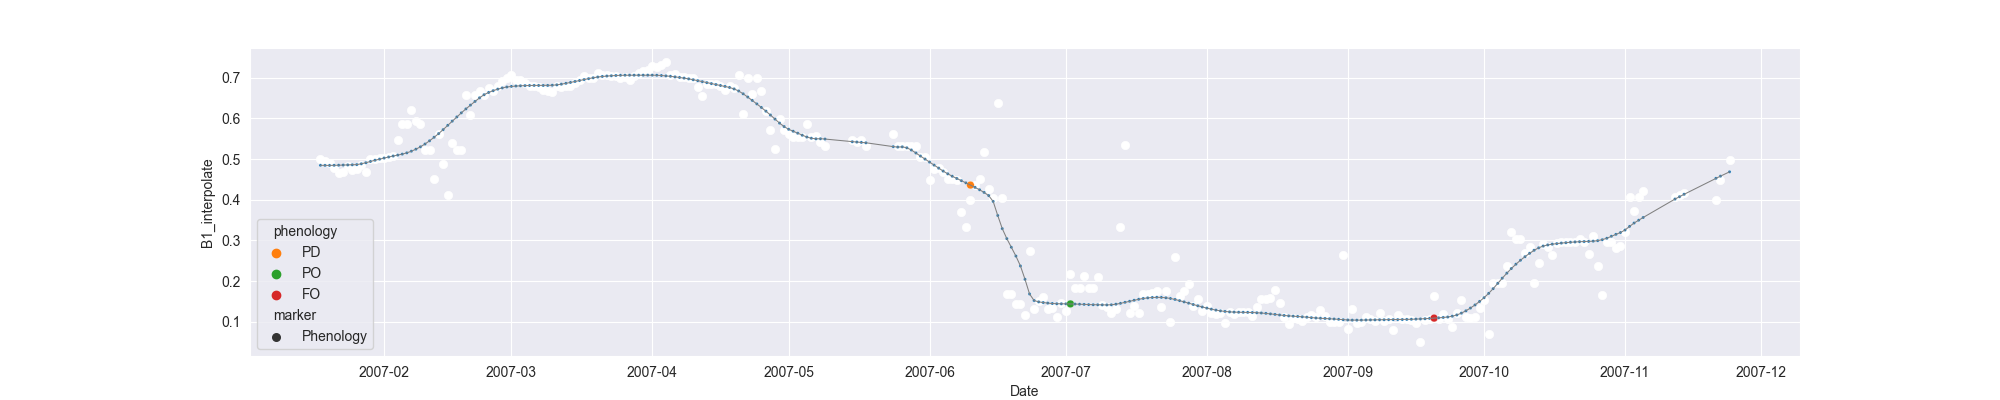

The file beside this chart, header and first rows:
system:time_start, B1, B1_interpolate, B1_phenology
2007-01-18, 0.5009, 0.5009, 
2007-01-19, , 0.496, 
2007-01-20, 0.491, 0.491, 
2007-01-21, , 0.4787, 
2007-01-22, 0.4664, 0.4664, 
2007-01-23, 0.4685, 0.4685, 
2007-01-24, 0.4832, 0.4832, 
2007-01-25, , 0.4723, 
2007-01-26, , 0.4755, 
2007-01-27, , 0.4857, 
2007-01-28, 0.4678, 0.4678, 
2007-01-29, 0.5006, 0.5006, 
2007-01-30, , 0.5013, 
2007-01-31, 0.5019, 0.5019, 
2007-02-01, , 0.5019, 
2007-02-02, , 0.505, 
2007-02-03, 0.5081, 0.5081, 
2007-02-04, , 0.5478, 
2007-02-05, , 0.5874, 
2007-02-06, 0.5874, 0.5874, 
2007-02-07, 0.6215, 0.6215, 
2007-02-08, 0.5925, 0.5925, 
2007-02-09, , 0.5874, 
2007-02-10, , 0.5222, 
2007-02-11, , 0.5222, 
2007-02-12, 0.4519, 0.4519, 
2007-02-13, 0.5625, 0.5625, 
2007-02-14, , 0.4869, 
2007-02-15, 0.4113, 0.4113, 
2007-02-16, , 0.5395, 
2007-02-17, , 0.5222, 
2007-02-18, , 0.5222, 
2007-02-19, , 0.657, 
2007-02-20, , 0.6081, 
2007-02-21, , 0.657, 
2007-02-22, 0.6684, 0.6684, 
2007-02-23, 0.657, 0.657, 
2007-02-24, 0.6744, 0.6744, 
2007-02-25, 0.6666, 0.6666, 
2007-02-26, , 0.6796, 
2007-02-27, 0.6926, 0.6926, 
2007-02-28, , 0.7002, 
2007-03-01, 0.7079, 0.7079, 
2007-03-02, , 0.6951, 
2007-03-03, , 0.6942, 
2007-03-04, , 0.6877, 
2007-03-05, 0.6806, 0.6806, 
2007-03-06, , 0.6788, 
2007-03-07, 0.6771, 0.6771, 
2007-03-08, 0.6689, 0.6689, 
2007-03-09, , 0.6667, 
2007-03-10, 0.6645, 0.6645, 
2007-03-11, , 0.6797, 
2007-03-12, , 0.6777, 
2007-03-13, , 0.6788, 
2007-03-14, , 0.6797, 
2007-03-15, , 0.6875, 
2007-03-16, , 0.6957, 
2007-03-17, , 0.7051, 
2007-03-18, , 0.7, 
... 251 more rows
